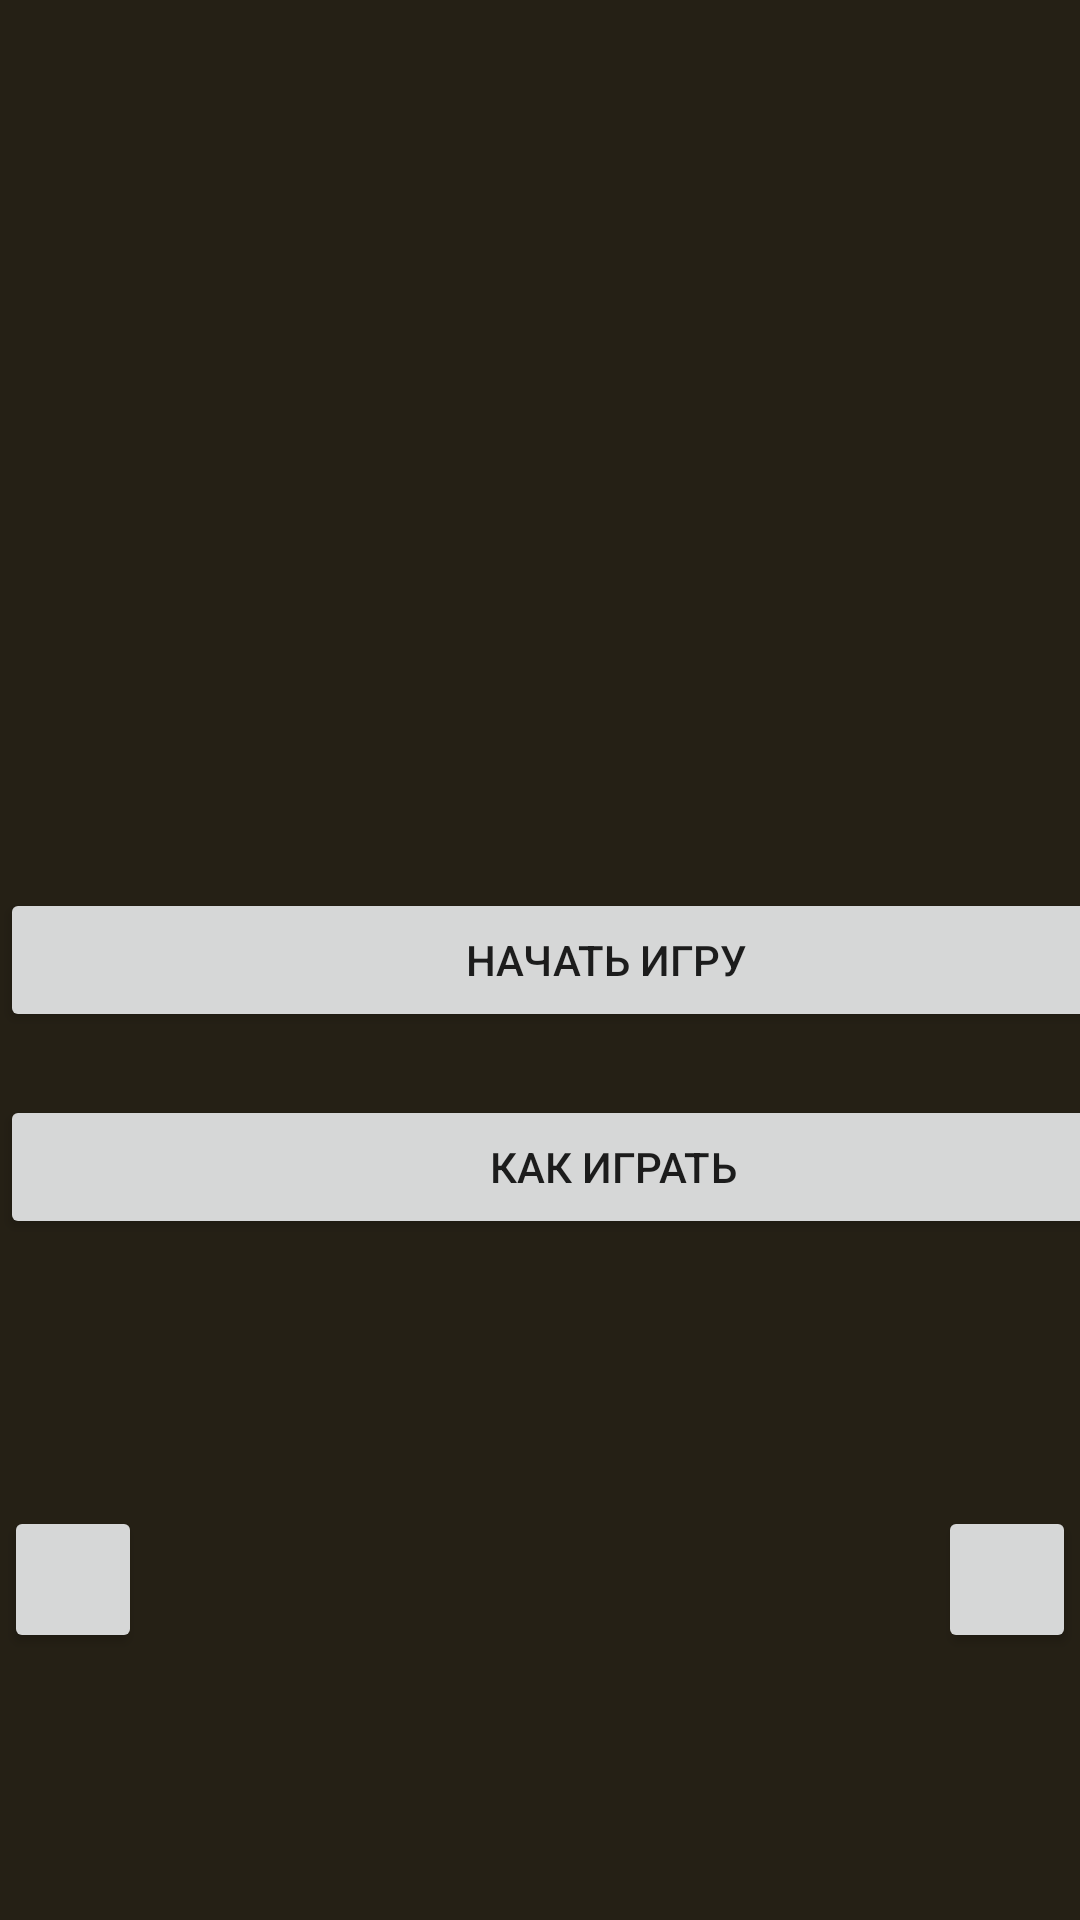

Write the Android layout XML for this screen, with the resource values it uses.
<!-- AndroidManifest.xml: application theme Theme.DachaSimulator -->
<!-- res/layout/activity_menu.xml -->
<?xml version="1.0" encoding="utf-8"?>
<androidx.constraintlayout.widget.ConstraintLayout xmlns:android="http://schemas.android.com/apk/res/android"
    xmlns:app="http://schemas.android.com/apk/res-auto"
    xmlns:tools="http://schemas.android.com/tools"
    android:layout_width="match_parent"
    android:layout_height="match_parent"
    android:background="@color/background">

    <Button
        android:id="@+id/button_info"
        android:layout_width="409dp"
        android:layout_height="wrap_content"
        android:text="как играть"
        app:layout_constraintBottom_toBottomOf="parent"
        app:layout_constraintTop_toBottomOf="@+id/button_start"
        app:layout_constraintVertical_bias="0.085"
        tools:layout_editor_absoluteX="1dp" />

    <Button
        android:id="@+id/button_start"
        android:layout_width="404dp"
        android:layout_height="wrap_content"
        android:text="Начать игру"
        app:layout_constraintBottom_toBottomOf="parent"
        app:layout_constraintTop_toTopOf="parent"
        app:layout_constraintVertical_bias="0.5"
        tools:layout_editor_absoluteX="1dp" />

    <ImageView
        android:id="@+id/fon"
        android:layout_width="wrap_content"
        android:layout_height="wrap_content"
        app:layout_constraintBottom_toBottomOf="parent"
        app:layout_constraintEnd_toEndOf="parent"
        app:layout_constraintHorizontal_bias="0.0"
        app:layout_constraintStart_toStartOf="parent"
        app:layout_constraintTop_toTopOf="parent"
        app:layout_constraintVertical_bias="0.0"
        app:srcCompat="@drawable/fon"
        tools:visibility="gone" />

    <TextView
        android:id="@+id/track_name"
        android:layout_width="263dp"
        android:layout_height="49dp"
        android:gravity="center"
        android:textColor="@color/black"
        android:textSize="20sp"
        app:layout_constraintBottom_toBottomOf="parent"
        app:layout_constraintEnd_toStartOf="@+id/button_right"
        app:layout_constraintHorizontal_bias="0.5"
        app:layout_constraintStart_toEndOf="@+id/button_left"
        app:layout_constraintTop_toBottomOf="@+id/button_info"
        app:layout_constraintVertical_bias="0.502" />

    <Button
        android:id="@+id/button_left"
        android:layout_width="46dp"
        android:layout_height="49dp"
        app:layout_constraintBottom_toBottomOf="parent"
        app:layout_constraintEnd_toStartOf="@+id/track_name"
        app:layout_constraintHorizontal_bias="0.5"
        app:layout_constraintStart_toStartOf="parent"
        app:layout_constraintTop_toBottomOf="@+id/button_info"
        app:layout_constraintVertical_bias="0.5" />

    <Button
        android:id="@+id/button_right"
        android:layout_width="46dp"
        android:layout_height="49dp"
        app:layout_constraintBottom_toBottomOf="parent"
        app:layout_constraintEnd_toEndOf="parent"
        app:layout_constraintHorizontal_bias="0.5"
        app:layout_constraintStart_toEndOf="@+id/track_name"
        app:layout_constraintTop_toBottomOf="@+id/button_info"
        app:layout_constraintVertical_bias="0.5" />

</androidx.constraintlayout.widget.ConstraintLayout>
<!-- resources referenced by this layout -->
<resources>
  <color name="background">#252015</color>
  <color name="black">#FF000000</color>
  <style name="Theme.DachaSimulator" parent="Theme.MaterialComponents.DayNight.DarkActionBar">
          
          <item name="colorPrimary">@color/purple_500</item>
          <item name="colorPrimaryVariant">@color/purple_700</item>
          <item name="colorOnPrimary">@color/white</item>
          
          <item name="colorSecondary">@color/teal_200</item>
          <item name="colorSecondaryVariant">@color/teal_700</item>
          <item name="colorOnSecondary">@color/black</item>
          
          <item name="android:statusBarColor">?attr/colorPrimaryVariant</item>
          
      </style>
  <color name="purple_500">#FF6200EE</color>
  <color name="purple_700">#FF3700B3</color>
  <color name="white">#FFFFFFFF</color>
  <color name="teal_200">#FF03DAC5</color>
  <color name="teal_700">#FF018786</color>
</resources>
